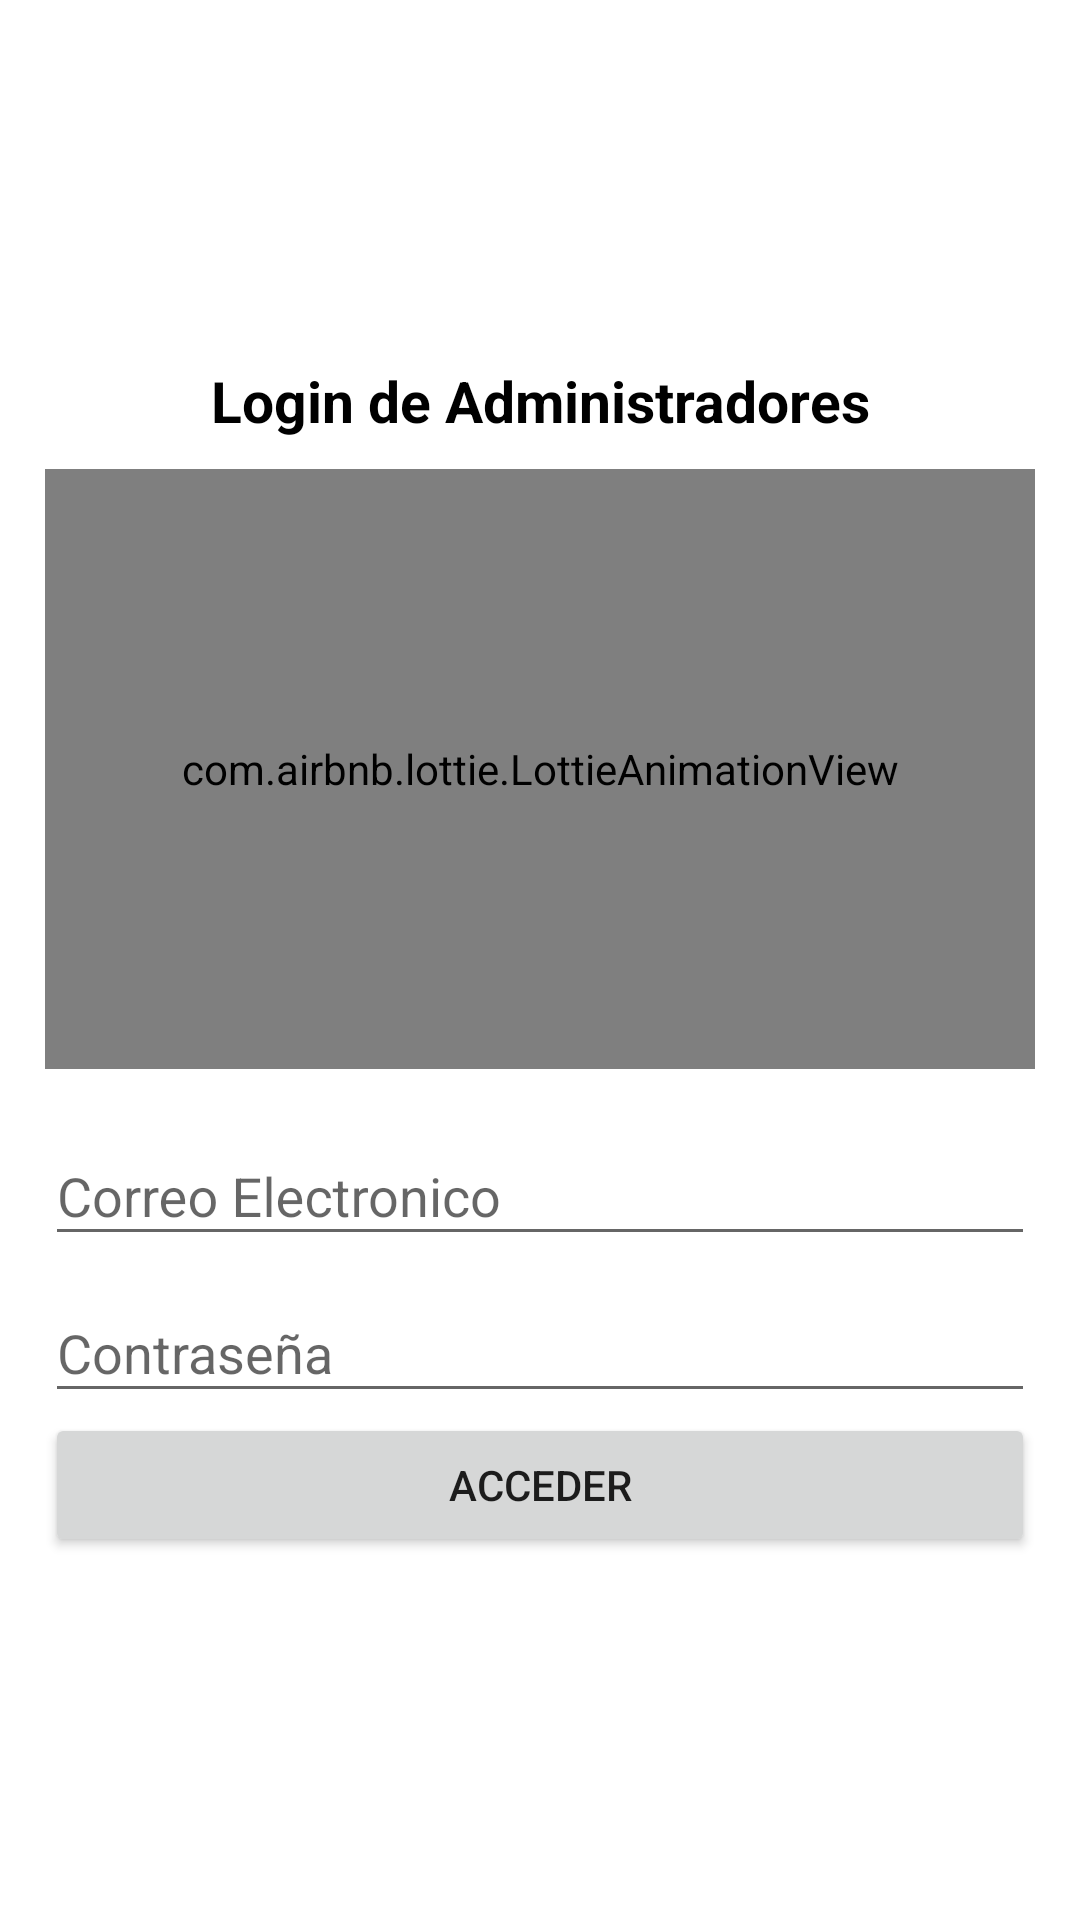

Write the Android layout XML for this screen, with the resource values it uses.
<!-- AndroidManifest.xml: application theme AppTheme -->
<!-- res/layout/activity_inicio_sesion.xml -->
<?xml version="1.0" encoding="utf-8"?>
<RelativeLayout
    xmlns:android="http://schemas.android.com/apk/res/android"
    xmlns:app="http://schemas.android.com/apk/res-auto"
    xmlns:tools="http://schemas.android.com/tools"
    android:layout_width="match_parent"
    android:layout_height="match_parent"
    android:background="#fff"
    tools:context=".InicioSesion">
    <androidx.appcompat.widget.LinearLayoutCompat
        android:layout_width="match_parent"
        android:layout_height="match_parent"
        android:orientation="vertical"
        android:gravity="center"
        android:padding="15dp">
        
        <TextView
            android:text="@string/LoginTXT"
            android:textStyle="bold"
            android:textColor="#000"
            android:textSize="19sp"
            android:gravity="center"
            android:layout_width="match_parent"
            android:layout_height="wrap_content"></TextView>

        
        <com.airbnb.lottie.LottieAnimationView
            android:layout_width="match_parent"
            android:layout_height="200dp"
            android:layout_marginTop="10dp"
            android:layout_gravity="center"
            app:lottie_imageAssetsFolder="assets"
            app:lottie_fileName="Admin.json"
            app:lottie_loop="true"
            app:lottie_autoPlay="true"></com.airbnb.lottie.LottieAnimationView>

        
        <com.google.android.material.textfield.TextInputLayout
            android:layout_width="match_parent"
            android:layout_height="wrap_content"
            android:layout_marginTop="10dp">
            <EditText
                android:id="@+id/Correo"
                android:hint="@string/Correo"
                android:inputType="textEmailAddress"
                android:layout_width="match_parent"
                android:layout_height="wrap_content"></EditText>
        </com.google.android.material.textfield.TextInputLayout>

        
        <com.google.android.material.textfield.TextInputLayout
            android:layout_width="match_parent"
            android:layout_height="wrap_content">
            <EditText
                android:id="@+id/Password"
                android:hint="@string/Password"
                android:inputType="textPassword"
                android:layout_width="match_parent"
                android:layout_height="wrap_content"></EditText>
            
        </com.google.android.material.textfield.TextInputLayout>

        <Button
            android:id="@+id/Acceder"
            android:text="@string/Acceder"
            android:layout_width="match_parent"
            android:layout_height="wrap_content"></Button>
    </androidx.appcompat.widget.LinearLayoutCompat>


</RelativeLayout>
<!-- resources referenced by this layout -->
<resources>
  <string name="Acceder">Acceder</string>
  <string name="Correo">Correo Electronico</string>
  <string name="LoginTXT">Login de Administradores</string>
  <string name="Password">Contraseña</string>
  <style name="AppTheme" parent="Theme.AppCompat.Light.DarkActionBar">
          
          <item name="colorPrimary">@color/colorPrimary</item>
          <item name="colorPrimaryDark">@color/colorPrimaryDark</item>
          <item name="colorAccent">@color/colorAccent</item>
      </style>
  <color name="colorPrimary">#0059FF</color>
  <color name="colorPrimaryDark">#052C77</color>
  <color name="colorAccent">#0059FF</color>
</resources>
